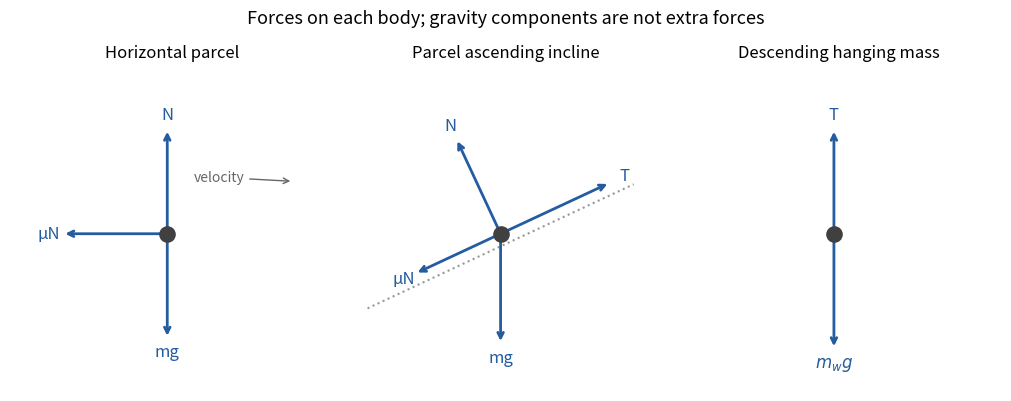

Reproduce this figure in Python.
"""Original free-body diagrams; force directions, not scale magnitudes."""
from pathlib import Path
import numpy as np
import matplotlib.pyplot as plt
fig,axs=plt.subplots(1,3,figsize=(10,4.2),layout='constrained',facecolor='white')
def force(ax,v,label,colour='#245c9f'):
 ax.annotate('',v,(0,0),arrowprops={'arrowstyle':'->','color':colour,'lw':2})
 ax.text(v[0]*1.13,v[1]*1.13,label,ha='center',va='center',fontsize=12,color=colour)
for ax in axs:
 ax.scatter([0],[0],s=120,color='.25',zorder=4);ax.set(xlim=(-1.5,1.6),ylim=(-1.5,1.6),aspect='equal');ax.axis('off')
force(axs[0],(0,1),'N');force(axs[0],(0,-1),'mg');force(axs[0],(-1,0),'μN')
axs[0].annotate('velocity',(1.2,.5),(.25,.5),arrowprops={'arrowstyle':'->','color':'.4'},color='.4')
a=np.deg2rad(25);t=np.array([np.cos(a),np.sin(a)]);n=np.array([-np.sin(a),np.cos(a)])
axs[1].plot([-1.4*t[0],1.4*t[0]],[-1.4*t[1]-.12,1.4*t[1]-.12],':',color='.6')
force(axs[1],1.15*t,'T');force(axs[1],-.9*t,'μN');force(axs[1],n,'N');force(axs[1],(0,-1.05),'mg')
force(axs[2],(0,1),'T');force(axs[2],(0,-1.1),r'$m_wg$')
for ax,title in zip(axs,['Horizontal parcel','Parcel ascending incline','Descending hanging mass']):ax.set_title(title,fontsize=12)
fig.suptitle('Forces on each body; gravity components are not extra forces',fontsize=13)
fig.savefig(Path('paper-1-forces.png'),dpi=130,facecolor='white');plt.close(fig)
